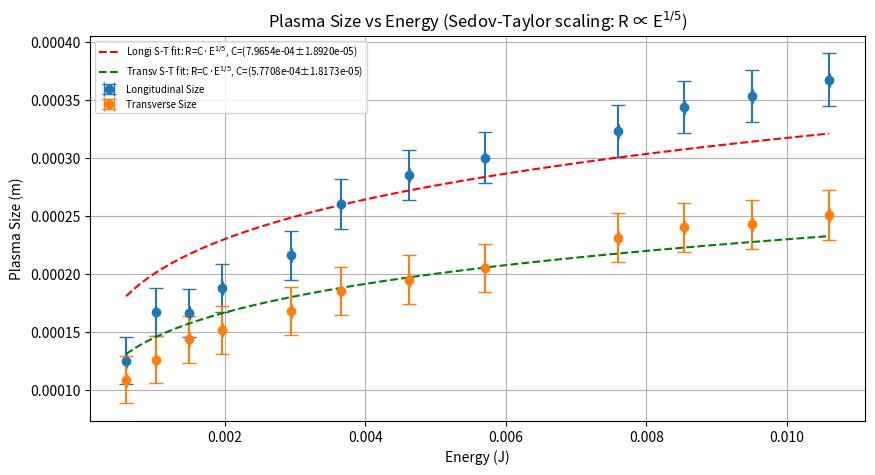

Write Python code to recreate this figure.
import numpy as np
import matplotlib.pyplot as plt
from scipy.optimize import curve_fit
from scipy.constants import k as kb, c


energy = np.array([0.6,1.02,1.5,1.97,2.95,3.65,4.62,5.7,7.6,8.54,9.5,10.6])*1e-3
u_energy = 0.01*1e-3

plasma_size_longi_px = np.array([125,167,166,188,216,260,285,300,323,344,353,367])
u_plasma_size_longi_px = np.array([20])

plasma_size_transv_px = np.array([217,252,287,303,336,371,390,410,462,480,485,501])/2
u_plasma_size_transv_px = np.array([20])

needle_size_px = 1200
u_needle_size_px= 30
needle_size_m = 1.20e-3
u_needle_size_m = 0.02e-3

conversion_factor = needle_size_m / needle_size_px

plasma_size_longi_m= plasma_size_longi_px * conversion_factor
u_plasma_size_longi_m = plasma_size_longi_m * np.sqrt((u_plasma_size_longi_px / plasma_size_longi_px) ** 2 + (u_needle_size_px / needle_size_px) ** 2 + (u_needle_size_m / needle_size_m) ** 2) 
plasma_size_transv_m= plasma_size_transv_px * conversion_factor
u_plasma_size_transv_m = plasma_size_transv_m * np.sqrt((u_plasma_size_transv_px / plasma_size_transv_px) ** 2 + (u_needle_size_px / needle_size_px) ** 2 + (u_needle_size_m / needle_size_m) ** 2)

# Sedov-Taylor model: R ∝ E^(1/5)
def sedov_taylor_energy(E, C):
    return C * E**(1/5)

# Fit longitudinal size with Sedov-Taylor model
popt_longi, pcov_longi = curve_fit(sedov_taylor_energy, energy, plasma_size_longi_m,
                                    sigma=u_plasma_size_longi_m, absolute_sigma=True)
C_longi = popt_longi[0]
u_C_longi = np.sqrt(pcov_longi[0, 0])

# Fit transverse size with Sedov-Taylor model
popt_transv, pcov_transv = curve_fit(sedov_taylor_energy, energy, plasma_size_transv_m,
                                      sigma=u_plasma_size_transv_m, absolute_sigma=True)
C_transv = popt_transv[0]
u_C_transv = np.sqrt(pcov_transv[0, 0])

# Generate smooth curves for plotting
energy_smooth = np.linspace(energy.min(), energy.max(), 100)

# Atmospheric parameters for shock calculations
gamma = 1.4  # heat capacity ratio for air
rho0 = 1.225  # air density at STP (kg/m^3)
P0 = 101325  # atmospheric pressure (Pa)
T0 = 293  # ambient temperature (K)
m_air = 4.81e-26  # average mass of air molecule (kg)

# Time at which measurements were taken (ADJUST THIS BASED ON YOUR EXPERIMENT!)
# For laser-induced plasma, typical imaging delay is a few nanoseconds
t_measurement = 5.63/c  # 5.63 m / c ≈ 18.8 ns - CHANGE THIS to match your experimental delay
u_t_measurement = 0.01/c  # uncertainty in measurement time (e.g., 0.5 ns)
# Infer measurement time from Sedov-Taylor model
# From theory: R(t) = ξ * (E/ρ₀)^(1/5) * t^(2/5)
# From fit: R = C * E^(1/5)
# Therefore: C = ξ * ρ₀^(-1/5) * t^(2/5)
# Solving for t: t = (C * ρ₀^(1/5) / ξ)^(5/2)

xi = 1.033  # Sedov-Taylor dimensionless constant for 3D spherical blast wave with γ=1.4

# Calculate inferred time from longitudinal data
t_inferred_longi = (C_longi * rho0**(1/5) / xi)**(5/2)
u_t_inferred_longi = t_inferred_longi * (5/2) * (u_C_longi / C_longi)

# Calculate inferred time from transverse data
t_inferred_transv = (C_transv * rho0**(1/5) / xi)**(5/2)
u_t_inferred_transv = t_inferred_transv * (5/2) * (u_C_transv / C_transv)

# Calculate z-scores for comparison between inferred and measured times
# z-score = |difference| / combined_uncertainty
z_score_longi = abs(t_inferred_longi - t_measurement) / np.sqrt(u_t_inferred_longi**2 + u_t_measurement**2)
z_score_transv = abs(t_inferred_transv - t_measurement) / np.sqrt(u_t_inferred_transv**2 + u_t_measurement**2)

# Calculate shock parameters for each energy
# From Sedov-Taylor: R = C·E^(1/5) at time t
# Therefore: dR/dt = (2/5) · R/t (for Sedov-Taylor scaling)
R_longi = sedov_taylor_energy(energy, C_longi)
R_transv = sedov_taylor_energy(energy, C_transv)



plt.figure(figsize=(10, 5))
plt.errorbar(energy, plasma_size_longi_m, yerr=u_plasma_size_longi_m, xerr=u_energy, fmt='o', capsize=5, label='Longitudinal Size')
plt.errorbar(energy, plasma_size_transv_m, yerr=u_plasma_size_transv_m, xerr=u_energy, fmt='o', capsize=5, label='Transverse Size')

# Calculate uncertainty bands for the fits
longi_upper = sedov_taylor_energy(energy_smooth, C_longi + 2*u_C_longi)
longi_lower = sedov_taylor_energy(energy_smooth, C_longi - 2*u_C_longi)
transv_upper = sedov_taylor_energy(energy_smooth, C_transv + 2*u_C_transv)
transv_lower = sedov_taylor_energy(energy_smooth, C_transv - 2*u_C_transv)

# Plot Sedov-Taylor fits with uncertainty bands
plt.plot(energy_smooth, sedov_taylor_energy(energy_smooth, C_longi), 'r--', 
         label=f'Longi S-T fit: R=C·E$^{{1/5}}$, C=({C_longi:.4e}±{u_C_longi:.4e})')
#plt.fill_between(energy_smooth, longi_lower, longi_upper, color='red', alpha=0.2, label='Longi ±2σ uncertainty')

plt.plot(energy_smooth, sedov_taylor_energy(energy_smooth, C_transv), 'g--',
         label=f'Transv S-T fit: R=C·E$^{{1/5}}$, C=({C_transv:.4e}±{u_C_transv:.4e})')
#plt.fill_between(energy_smooth, transv_lower, transv_upper, color='green', alpha=0.2, label='Transv ±2σ uncertainty')

plt.xlabel('Energy (J)')
plt.ylabel('Plasma Size (m)')
plt.title('Plasma Size vs Energy (Sedov-Taylor scaling: R ∝ E$^{1/5}$)')
plt.legend(fontsize=7)
plt.grid()

# Add text box with time inference
#textstr = f'Time Inference from S-T model:\n'
#textstr += f'Assumed: t = ({t_measurement*1e9:.1f} ± {u_t_measurement*1e9:.1f}) ns\n'
#textstr += f'Inferred (longi): t = ({t_inferred_longi*1e9:.1f} ± {u_t_inferred_longi*1e9:.1f}) ns\n'
#textstr += f'Inferred (transv): t = ({t_inferred_transv*1e9:.1f} ± {u_t_inferred_transv*1e9:.1f}) ns\n'
#textstr += f'Discrepancy (longi): {abs(t_inferred_longi - t_measurement)/t_measurement*100:.1f}% (z={z_score_longi:.2f}σ)\n'
#textstr += f'Discrepancy (transv): {abs(t_inferred_transv - t_measurement)/t_measurement*100:.1f}% (z={z_score_transv:.2f}σ)'
#props = dict(boxstyle='round', facecolor='wheat', alpha=0.8)
#plt.text(0.02, 0.98, textstr, transform=plt.gca().transAxes, fontsize=8,
       #verticalalignment='top', bbox=props)



# Print results
print(f"\n=== Sedov-Taylor Energy Scaling Analysis ===")
print(f"\nAssumed measurement time: t = {t_measurement*1e9:.2f} ns ({t_measurement*1e6:.2f} μs)")
print(f"\nLongitudinal size:")
print(f"  R = C·E^(1/5)")
print(f"  C = ({C_longi:.4e} ± {u_C_longi:.4e}) m·J^(-1/5)")
print(f"\nTransverse size:")
print(f"  R = C·E^(1/5)")
print(f"  C = ({C_transv:.4e} ± {u_C_transv:.4e}) m·J^(-1/5)")
print(f"\nRatio C_transv/C_longi = {C_transv/C_longi:.3f}")

print(f"\n=== Time Inference from Sedov-Taylor Model ===")
print(f"Using: C = ξ * ρ₀^(-1/5) * t^(2/5)  =>  t = (C * ρ₀^(1/5) / ξ)^(5/2)")
print(f"With: ξ = {xi}, ρ₀ = {rho0} kg/m³, γ = {gamma}")
print(f"\nInferred time from longitudinal data:")
print(f"  t_inferred = ({t_inferred_longi*1e9:.2f} ± {u_t_inferred_longi*1e9:.2f}) ns")
print(f"  t_inferred = ({t_inferred_longi*1e6:.3f} ± {u_t_inferred_longi*1e6:.3f}) μs")
print(f"\nInferred time from transverse data:")
print(f"  t_inferred = ({t_inferred_transv*1e9:.2f} ± {u_t_inferred_transv*1e9:.2f}) ns")
print(f"  t_inferred = ({t_inferred_transv*1e6:.3f} ± {u_t_inferred_transv*1e6:.3f}) μs")
print(f"\n=== Comparison with Actual Measurement Time ===")
print(f"Assumed time:     t_measured  = ({t_measurement*1e9:.2f} ± {u_t_measurement*1e9:.2f}) ns ({t_measurement*1e6:.3f} μs)")
print(f"\nInferred (longi): t_inferred  = ({t_inferred_longi*1e9:.2f} ± {u_t_inferred_longi*1e9:.2f}) ns ({t_inferred_longi*1e6:.3f} μs)")
print(f"Discrepancy (longi):           {abs(t_inferred_longi - t_measurement)*1e9:.2f} ns ({abs(t_inferred_longi - t_measurement)/t_measurement*100:.1f}%)")
print(f"Z-score (longi):               {z_score_longi:.3f}σ")
print(f"\nInferred (transv): t_inferred = ({t_inferred_transv*1e9:.2f} ± {u_t_inferred_transv*1e9:.2f}) ns ({t_inferred_transv*1e6:.3f} μs)")
print(f"Discrepancy (transv):          {abs(t_inferred_transv - t_measurement)*1e9:.2f} ns ({abs(t_inferred_transv - t_measurement)/t_measurement*100:.1f}%)")
print(f"Z-score (transv):              {z_score_transv:.3f}σ")
print(f"\nInterpretation:")
print(f"  |z| < 1: Agreement within 1σ (68% confidence)")
print(f"  |z| < 2: Agreement within 2σ (95% confidence)")
print(f"  |z| < 3: Agreement within 3σ (99.7% confidence)")
print(f"  |z| > 3: Significant disagreement")



plt.show()
